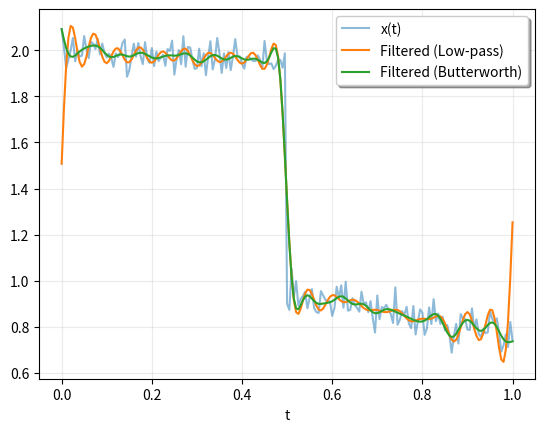

Reproduce this figure in Python. (Note: this script raises an exception after producing the figure.)
from pathlib import Path

import matplotlib.pyplot as plt
import numpy as np
import pandas as pd

from scipy.signal import butter, sosfiltfilt

def low_pass_filter(signal: np.ndarray, cutoff_freq: float, fs: float) -> np.ndarray:
    """
    Apply a low-pass filter to the input signal using FFT.

    Parameters:
    signal (np.ndarray): The input signal to be filtered.
    cutoff_freq (float): The cutoff frequency of the low-pass filter.
    fs (float): The sampling frequency of the signal.

    Returns:
    np.ndarray: The filtered signal.
    """
    N = signal.shape[0]
    freqs = np.fft.rfftfreq(N, d=1.0 / fs)
    fft_coeffs = np.fft.rfft(signal, axis=0)
    fft_coeffs[freqs > cutoff_freq] = 0
    return np.fft.irfft(fft_coeffs, n=N, axis=0)


def butterworth_filter(signal: np.ndarray, cutoff_freq: float, fs: float, order: int = 4) -> np.ndarray:
    """
    Apply a Butterworth low-pass filter to the input signal.

    Parameters:
    signal (np.ndarray): The input signal to be filtered.
    cutoff_freq (float): The cutoff frequency of the low-pass filter.
    fs (float): The sampling frequency of the signal.
    order (int): The order of the Butterworth filter.

    Returns:
    np.ndarray: The filtered signal.
    """
    sos = butter(order, cutoff_freq / (0.5 * fs), output='sos')
    return sosfiltfilt(sos, signal, axis=0)

# testing purposes
if __name__ == "__main__":
    n = 201
    t = np.linspace(0, 1, n)
    x = 1 + (t < 0.5) - 0.25*t**2 + 0.05*np.random.standard_normal(n)
    
    filtered_signal_low_pass = low_pass_filter(x, cutoff_freq=5.0, fs=50.0)
    
    filter_coeffs = butter(4, 5.0 / (0.5 * 50.0), output='sos')
    
    filtered_signal_butter = sosfiltfilt(filter_coeffs, x)
    
    plt.plot(t, x, alpha=0.5, label='x(t)')
    plt.plot(t, filtered_signal_low_pass, label='Filtered (Low-pass)')
    plt.plot(t, filtered_signal_butter, label='Filtered (Butterworth)')
    plt.legend(framealpha=1, shadow=True)
    plt.grid(alpha=0.25)
    plt.xlabel('t')
    output_path = Path(__file__).resolve().parents[1] / "figures" / "preprocessing_demo.png"
    plt.savefig(output_path, dpi=120, bbox_inches="tight")
    plt.close()
